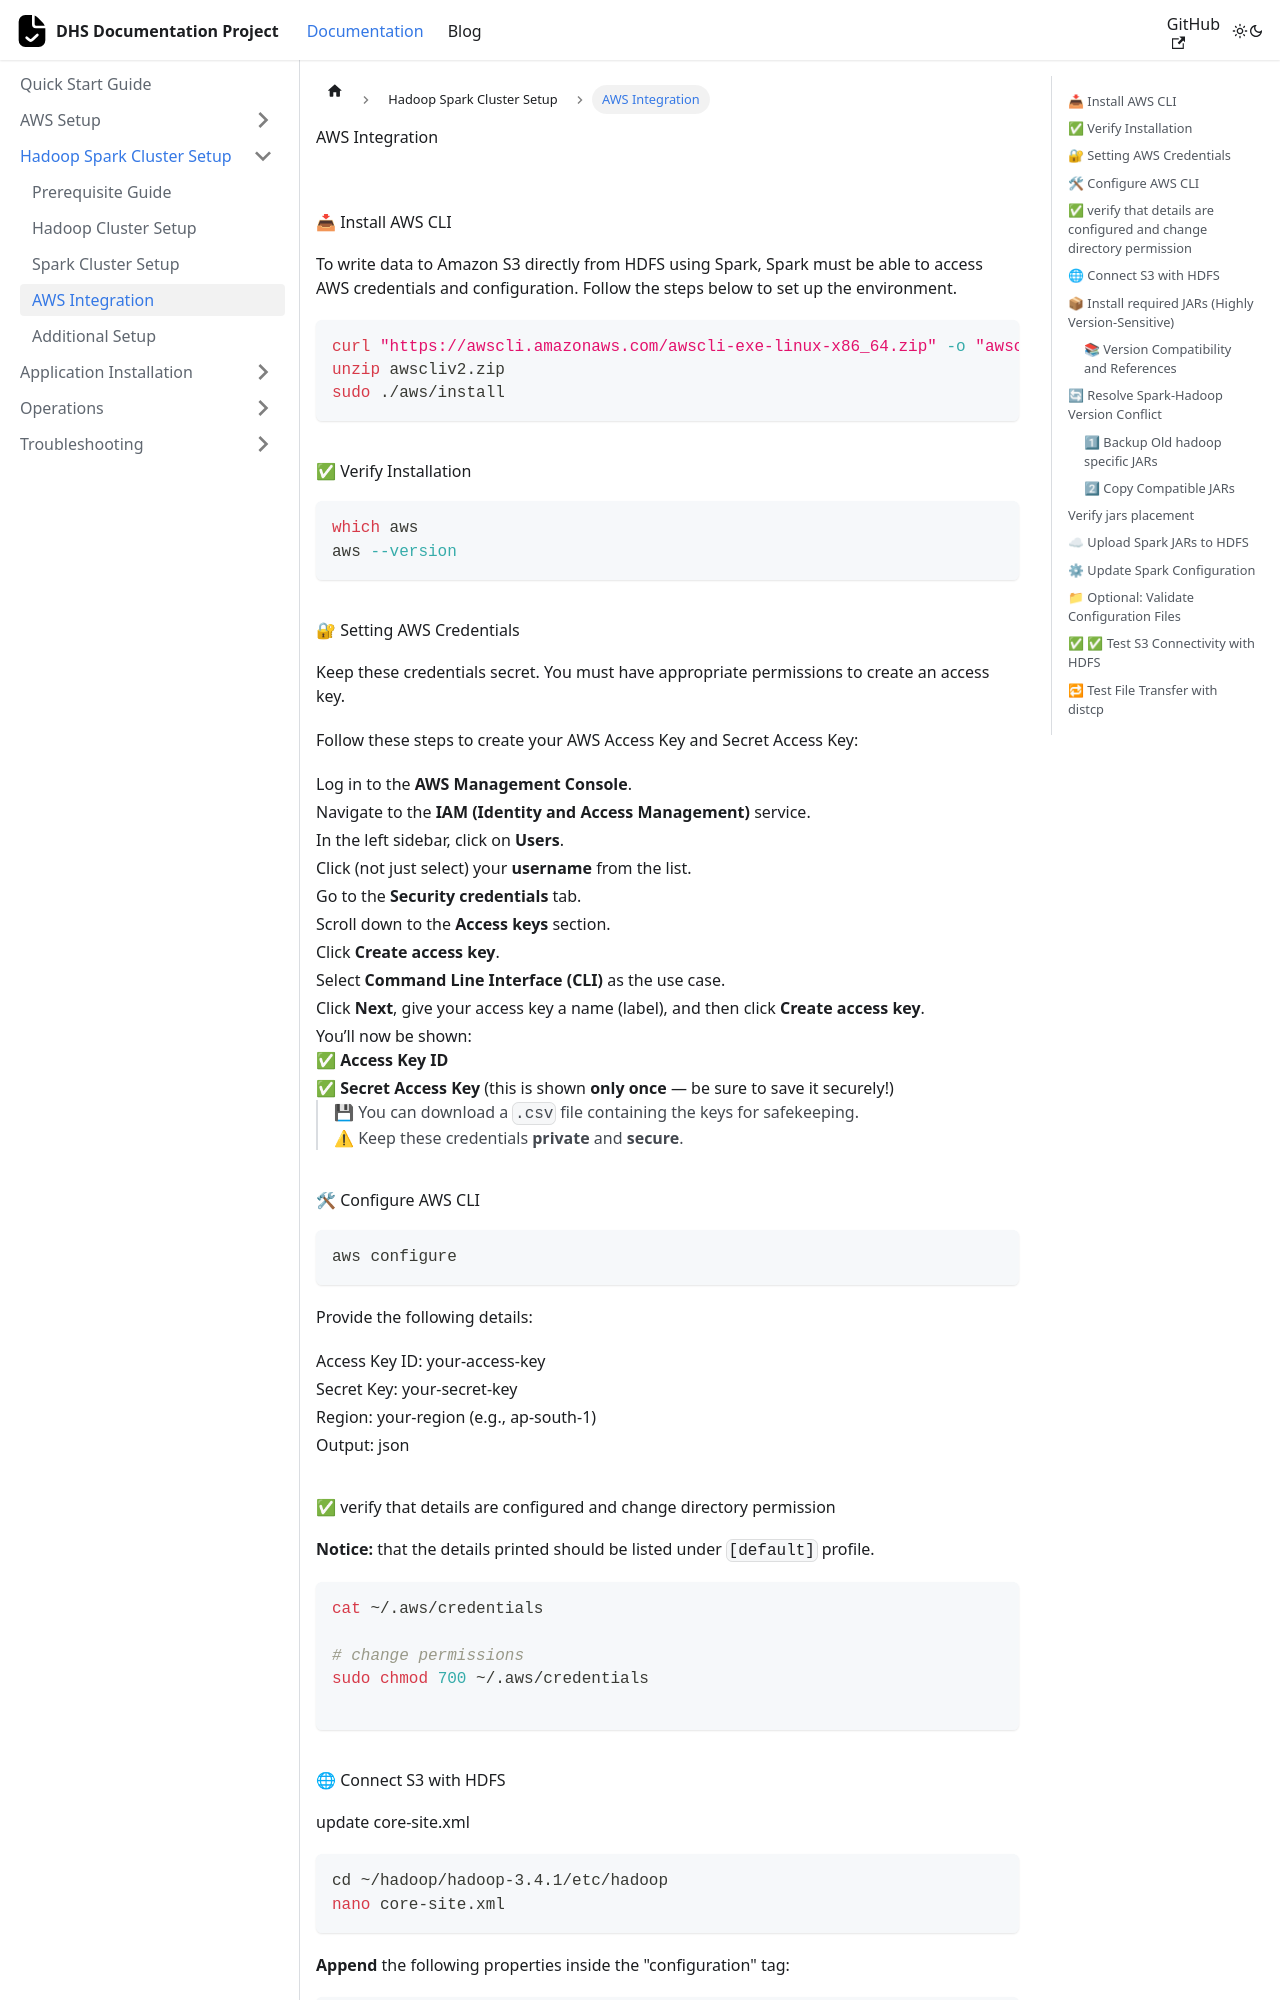

repository: Prashu7487/DHS-Documentation · page: docs/setups/aws.html · generator: docusaurus

# AWS Integration

---

## 📥 Install AWS CLI

To write data to Amazon S3 directly from HDFS using Spark, Spark must be able to access AWS credentials and configuration. Follow the steps below to set up the environment.

```bash
curl "https://awscli.amazonaws.com/awscli-exe-linux-x86_64.zip" -o "awscliv2.zip"
unzip awscliv2.zip
sudo ./aws/install
```

## ✅ Verify Installation

```bash
which aws
aws --version
```

## 🔐 Setting AWS Credentials

- Keep these credentials secret. You must have appropriate permissions to create an access key.

Follow these steps to create your AWS Access Key and Secret Access Key:

1. Log in to the **[AWS Management Console](https://console.aws.amazon.com/)**.
2. Navigate to the **IAM (Identity and Access Management)** service.
3. In the left sidebar, click on **Users**.
4. Click (not just select) your **username** from the list.
5. Go to the **Security credentials** tab.
6. Scroll down to the **Access keys** section.
7. Click **Create access key**.
8. Select **Command Line Interface (CLI)** as the use case.
9. Click **Next**, give your access key a name (label), and then click **Create access key**.
10. You’ll now be shown:
    - ✅ **Access Key ID**
    - ✅ **Secret Access Key** (this is shown **only once** — be sure to save it securely!)

> 💾 You can download a `.csv` file containing the keys for safekeeping.
>
> ⚠ Keep these credentials **private** and **secure**.

## 🛠 Configure AWS CLI

```bash
aws configure
```

Provide the following details:

- Access Key ID: your-access-key
- Secret Key: your-secret-key
- Region: your-region (e.g., ap-south-1)
- Output: json

## ✅ verify that details are configured and change directory permission

**Notice:** that the details printed should be listed under `[default]` profile.

```bash
cat ~/.aws/credentials

# change permissions
sudo chmod 700 ~/.aws/credentials

```
